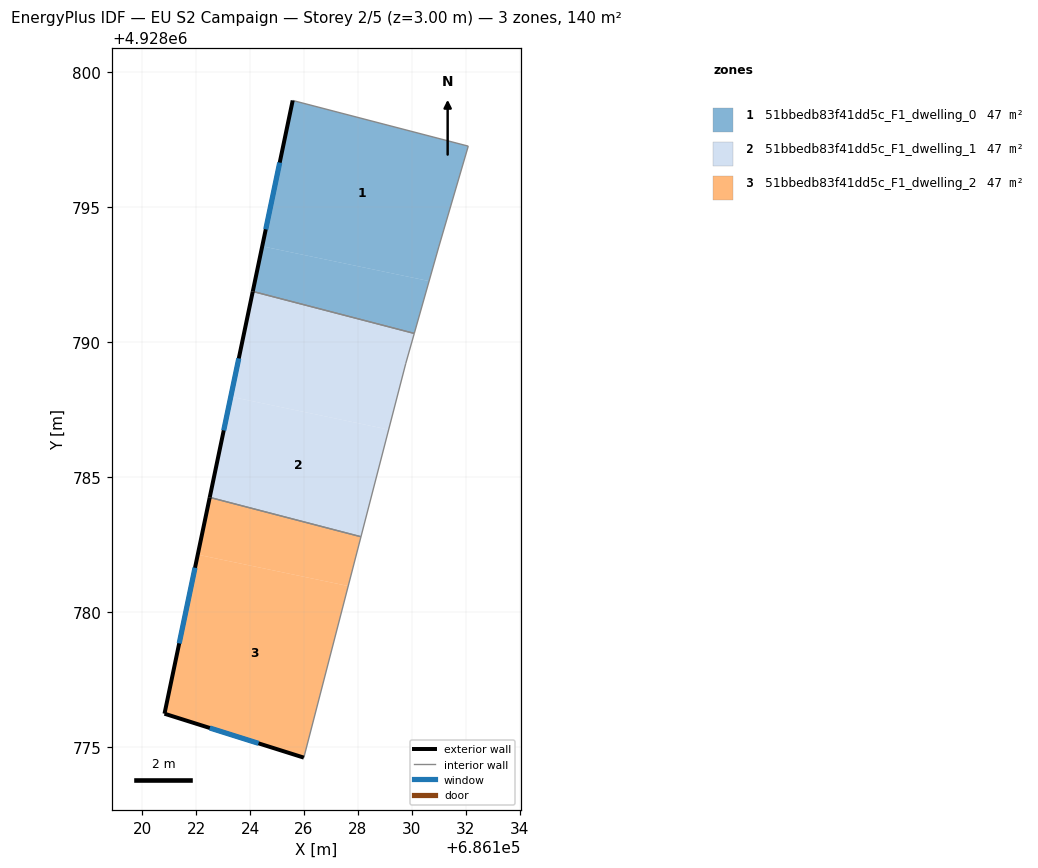
=== STOREY PLAN SPEC (per zone: floor XY polygon, exterior-wall plan segments, windows/doors) ===
zone 1: 51bbedb83f41dd5c_F1_dwelling_0  (46.5 m²)
  floor: (686130.63, 4928792.27) (686130.99, 4928793.53) (686132.08, 4928797.27) (686125.58, 4928798.96) (686124.45, 4928793.56)
  floor: (686130.08, 4928790.33) (686130.63, 4928792.27) (686124.45, 4928793.56) (686124.10, 4928791.89)
  exterior wall: (686124.10, 4928791.89) – (686125.58, 4928798.96)  [7.2 m]
    window: (686124.58, 4928794.19) – (686125.10, 4928796.66)  [2.6 m²]
  interior walls: 4
zone 2: 51bbedb83f41dd5c_F1_dwelling_1  (46.5 m²)
  floor: (686129.14, 4928786.77) (686129.77, 4928789.22) (686130.08, 4928790.33) (686124.10, 4928791.89) (686123.29, 4928787.99)
  floor: (686128.11, 4928782.80) (686129.14, 4928786.77) (686123.29, 4928787.99) (686122.51, 4928784.26)
  exterior wall: (686122.51, 4928784.26) – (686124.10, 4928791.89)  [7.8 m]
    window: (686123.03, 4928786.74) – (686123.58, 4928789.40)  [2.9 m²]
  interior walls: 4
zone 3: 51bbedb83f41dd5c_F1_dwelling_2  (46.5 m²)
  floor: (686127.64, 4928780.97) (686128.11, 4928782.80) (686122.51, 4928784.26) (686122.06, 4928782.13)
  floor: (686125.99, 4928774.62) (686127.64, 4928780.97) (686122.06, 4928782.13) (686120.83, 4928776.24)
  exterior wall: (686125.99, 4928774.62) – (686120.83, 4928776.24)  [5.4 m]
    window: (686124.31, 4928775.14) – (686122.51, 4928775.71)  [2.0 m²]
  exterior wall: (686120.83, 4928776.24) – (686122.51, 4928784.26)  [8.2 m]
    window: (686121.38, 4928778.85) – (686121.96, 4928781.65)  [3.0 m²]
  interior walls: 2

=== DERIVED (storey summary) ===
Building: EU S2 Campaign
Storey: 2 of 5  (floor level z = 3.00 m)
Storey gross floor area: 139.5 m²
Zones on this storey: 3
  - 51bbedb83f41dd5c_F1_dwelling_0: floor 46.5 m²; exterior wall 7.2 m (21.7 m²); 1 window(s) 2.6 m²; WWR 12.2%
  - 51bbedb83f41dd5c_F1_dwelling_1: floor 46.5 m²; exterior wall 7.8 m (23.4 m²); 1 window(s) 2.9 m²; WWR 12.2%
  - 51bbedb83f41dd5c_F1_dwelling_2: floor 46.5 m²; exterior wall 13.6 m (40.8 m²); 2 window(s) 5.0 m²; WWR 12.2%
Zone adjacency (shared interzone walls):
  - 51bbedb83f41dd5c_F1_dwelling_0 ↔ 51bbedb83f41dd5c_F1_dwelling_1
  - 51bbedb83f41dd5c_F1_dwelling_1 ↔ 51bbedb83f41dd5c_F1_dwelling_2